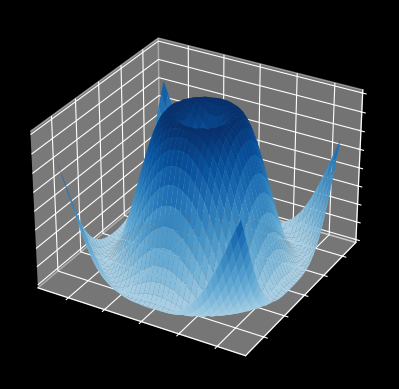

Reproduce this figure in Python.
import matplotlib.pyplot as plt
import numpy as np

from matplotlib import cm

plt.style.use('dark_background')

# Make data
X = np.arange(-5, 5, 0.25)
Y = np.arange(-5, 5, 0.25)
X, Y = np.meshgrid(X, Y)
R = np.sqrt(X**2 + Y**2)
Z = np.sin(R)

# Plot the surface
fig, ax = plt.subplots(subplot_kw={"projection": "3d"})
ax.plot_surface(X, Y, Z, vmin=Z.min() * 2, cmap=cm.Blues)

ax.set(xticklabels=[],
       yticklabels=[],
       zticklabels=[])

plt.show()